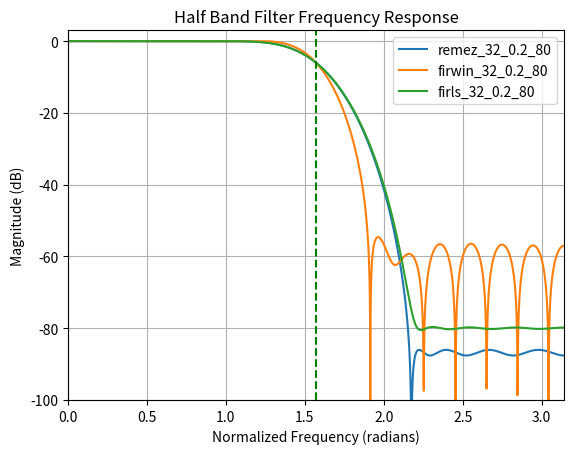

The matplotlib source for this figure:
# [redacted]
#  This file is part of ZLEqualizer
#
#  ZLEqualizer is free software: you can redistribute it and/or modify it under the terms of the GNU Affero General Public License Version 3 as published by the Free Software Foundation.
#
#  ZLEqualizer is distributed in the hope that it will be useful, but WITHOUT ANY WARRANTY; without even the implied warranty of MERCHANTABILITY or FITNESS FOR A PARTICULAR PURPOSE. See the GNU Affero General Public License for more details.
#
#  You should have received a copy of the GNU Affero General Public License along with ZLEqualizer. If not, see <https://www.gnu.org/licenses/>.

import numpy as np
from scipy import signal
import matplotlib.pyplot as plt

def print_and_plot_coeff(ax, order=64, width=0.10, stop=80, method="remez"):
    label = "{}_{}_{}_{}".format(method, order, width, stop)
    coeff = None
    if method == "remez":
        bands = np.array([0., .25 - width * 0.5, .25 + width * 0.5, .5])
        coeff = signal.remez(order + 1, bands, [1.0, np.power(10.0, -stop * 0.05)])
    elif method == "firls":
        bands = np.array([0., .25 - width * 0.5, .25 + width * 0.5, .5]) * 2.0
        coeff = signal.firls(order + 1, bands, [1.0, 1.0, np.power(10.0, -stop * 0.05), np.power(10.0, -stop * 0.05)])
    else:
        coeff = signal.firwin(order + 1, 0.5)
    for i in range(order + 1):
        if i % 2 == 0 and i != order / 2:
            coeff[i] = 0.0

    (w, H) = signal.freqz(coeff, worN=2048)
    ax.plot(w, 20 * np.log10(np.abs(H)), label=label)
    print(",".join(x.astype(str) for x in coeff))

fig, ax = plt.subplots()
o, w, s = 32, 0.20, 80
print_and_plot_coeff(ax, order=o, width=w, stop=s, method="remez")
print_and_plot_coeff(ax, order=o, width=w, stop=s, method="firwin")
print_and_plot_coeff(ax, order=o, width=w, stop=s, method="firls")
ax.axis([0, np.pi, -100, 3])
ax.grid('on')
ax.set_ylabel('Magnitude (dB)')
ax.set_xlabel('Normalized Frequency (radians)')
ax.set_title('Half Band Filter Frequency Response')
ax.axvline(np.pi * 0.5, color='g', linestyle='--')
ax.legend()
plt.show()
